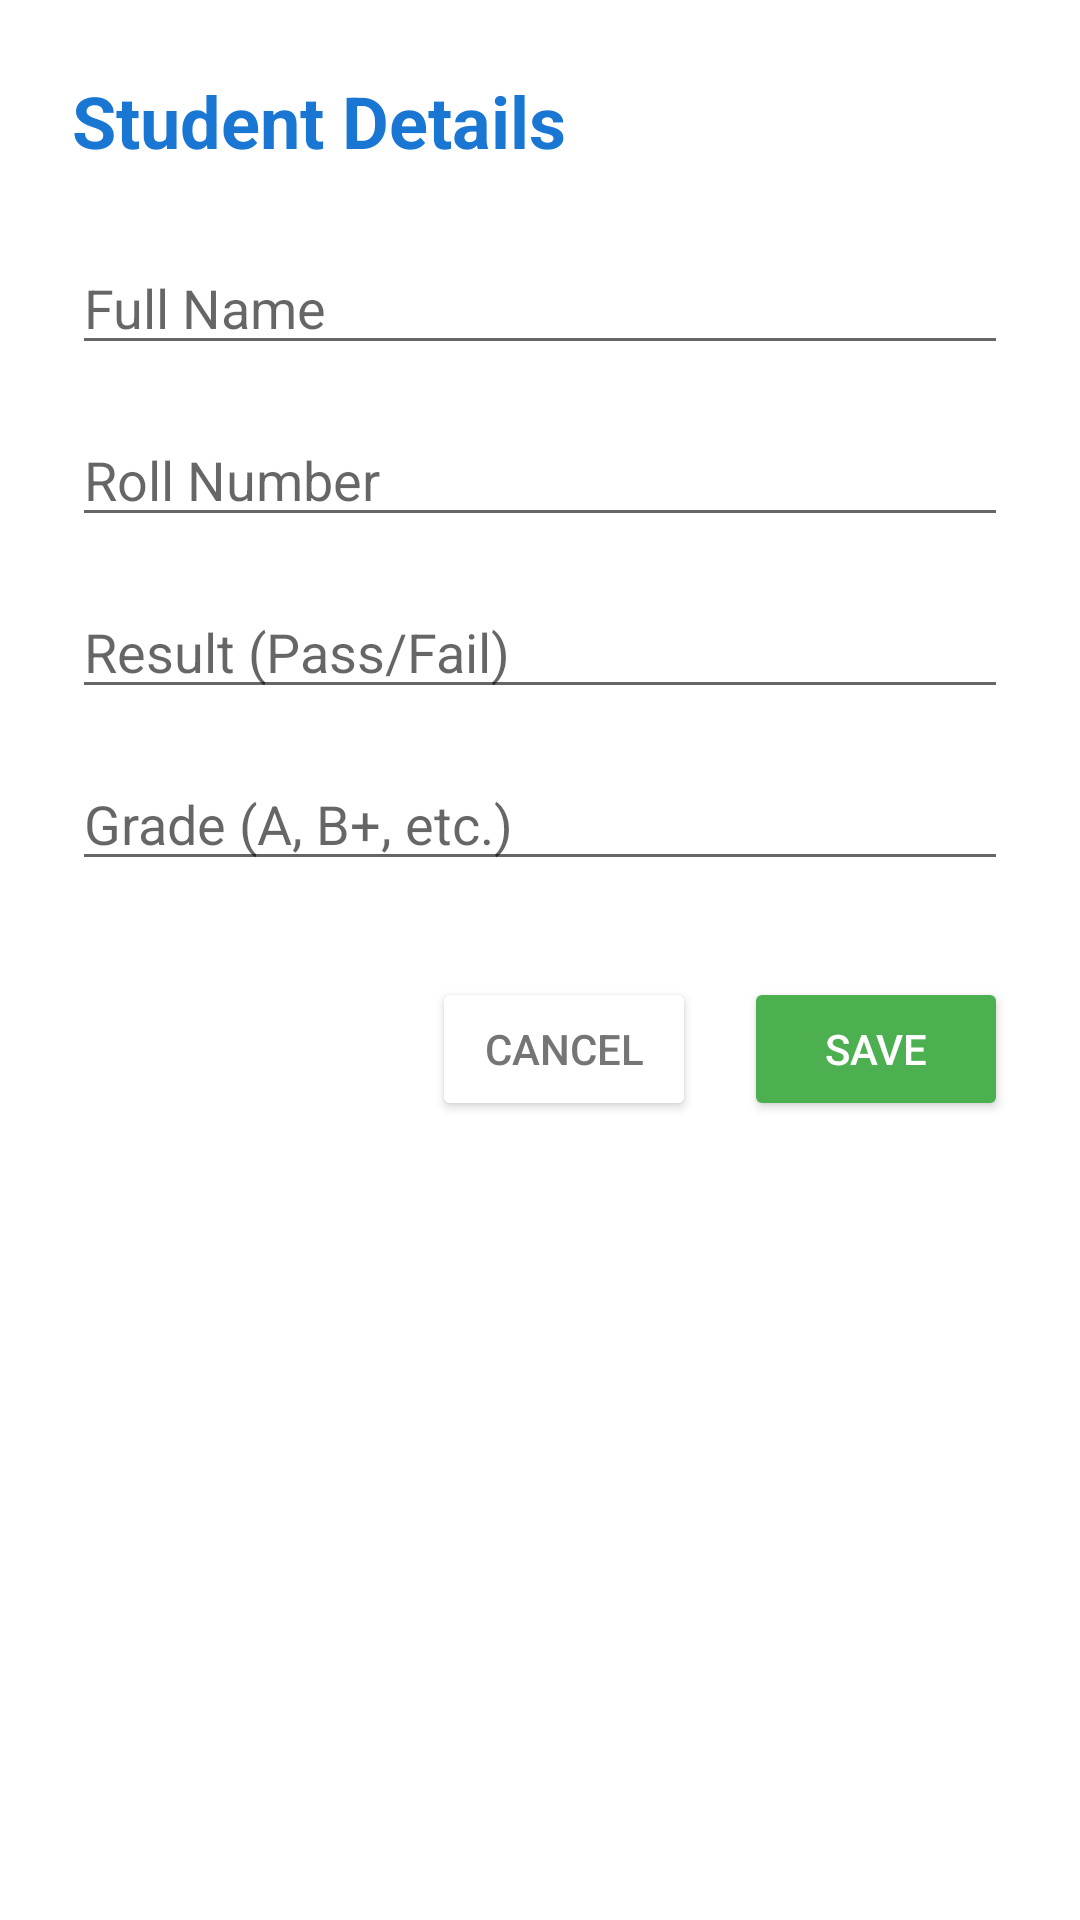

Android layout source for this screen:
<!-- AndroidManifest.xml: application theme Theme.ExamPratice -->
<!-- res/layout/dialog_student_details.xml -->
<?xml version="1.0" encoding="utf-8"?>
<LinearLayout xmlns:android="http://schemas.android.com/apk/res/android"
    android:layout_width="match_parent"
    android:layout_height="wrap_content"
    android:orientation="vertical"
    android:padding="24dp"
    android:background="#FFFFFF">

    <TextView
        android:layout_width="wrap_content"
        android:layout_height="wrap_content"
        android:text="Student Details"
        android:textSize="24sp"
        android:textStyle="bold"
        android:textColor="#1976D2"
        android:layout_marginBottom="24dp"/>

    <EditText
        android:id="@+id/etName"
        android:layout_width="match_parent"
        android:layout_height="wrap_content"
        android:hint="Full Name"
        android:inputType="textPersonName"
        android:layout_marginBottom="16dp"/>

    <EditText
        android:id="@+id/etRoll"
        android:layout_width="match_parent"
        android:layout_height="wrap_content"
        android:hint="Roll Number"
        android:inputType="number"
        android:layout_marginBottom="16dp"/>

    <EditText
        android:id="@+id/etResult"
        android:layout_width="match_parent"
        android:layout_height="wrap_content"
        android:hint="Result (Pass/Fail)"
        android:layout_marginBottom="16dp"/>

    <EditText
        android:id="@+id/etGrade"
        android:layout_width="match_parent"
        android:layout_height="wrap_content"
        android:hint="Grade (A, B+, etc.)"
        android:layout_marginBottom="32dp"/>

    <LinearLayout
        android:layout_width="match_parent"
        android:layout_height="wrap_content"
        android:orientation="horizontal"
        android:gravity="end">

        <Button
            android:id="@+id/btnCancel"
            android:layout_width="wrap_content"
            android:layout_height="wrap_content"
            android:text="Cancel"
            android:textColor="#757575"
            android:backgroundTint="#FFFFFF"
            android:layout_marginEnd="16dp"/>

        <Button
            android:id="@+id/btnSave"
            android:layout_width="wrap_content"
            android:layout_height="wrap_content"
            android:text="Save"
            android:textColor="#FFFFFF"
            android:backgroundTint="#4CAF50"/>

    </LinearLayout>

</LinearLayout>
<!-- resources referenced by this layout -->
<resources>
  <style name="Theme.ExamPratice" parent="Theme.MaterialComponents.DayNight.DarkActionBar">
          
          <item name="colorPrimary">@color/purple_500</item>
          <item name="colorPrimaryVariant">@color/purple_700</item>
          <item name="colorOnPrimary">@color/white</item>
          
          <item name="colorSecondary">@color/teal_200</item>
          <item name="colorSecondaryVariant">@color/teal_700</item>
          <item name="colorOnSecondary">@color/black</item>
          
          <item name="android:statusBarColor">?attr/colorPrimaryVariant</item>
          
      </style>
  <!-- not gathered from this repository: default colours our renderer supplied (Android Studio template values) -->
  <color name="purple_500">#FF6200EE</color>
  <color name="purple_700">#FF3700B3</color>
  <color name="teal_200">#FF03DAC5</color>
  <color name="teal_700">#FF018786</color>
  <color name="black">#FF000000</color>
  <color name="white">#FFFFFFFF</color>
</resources>
